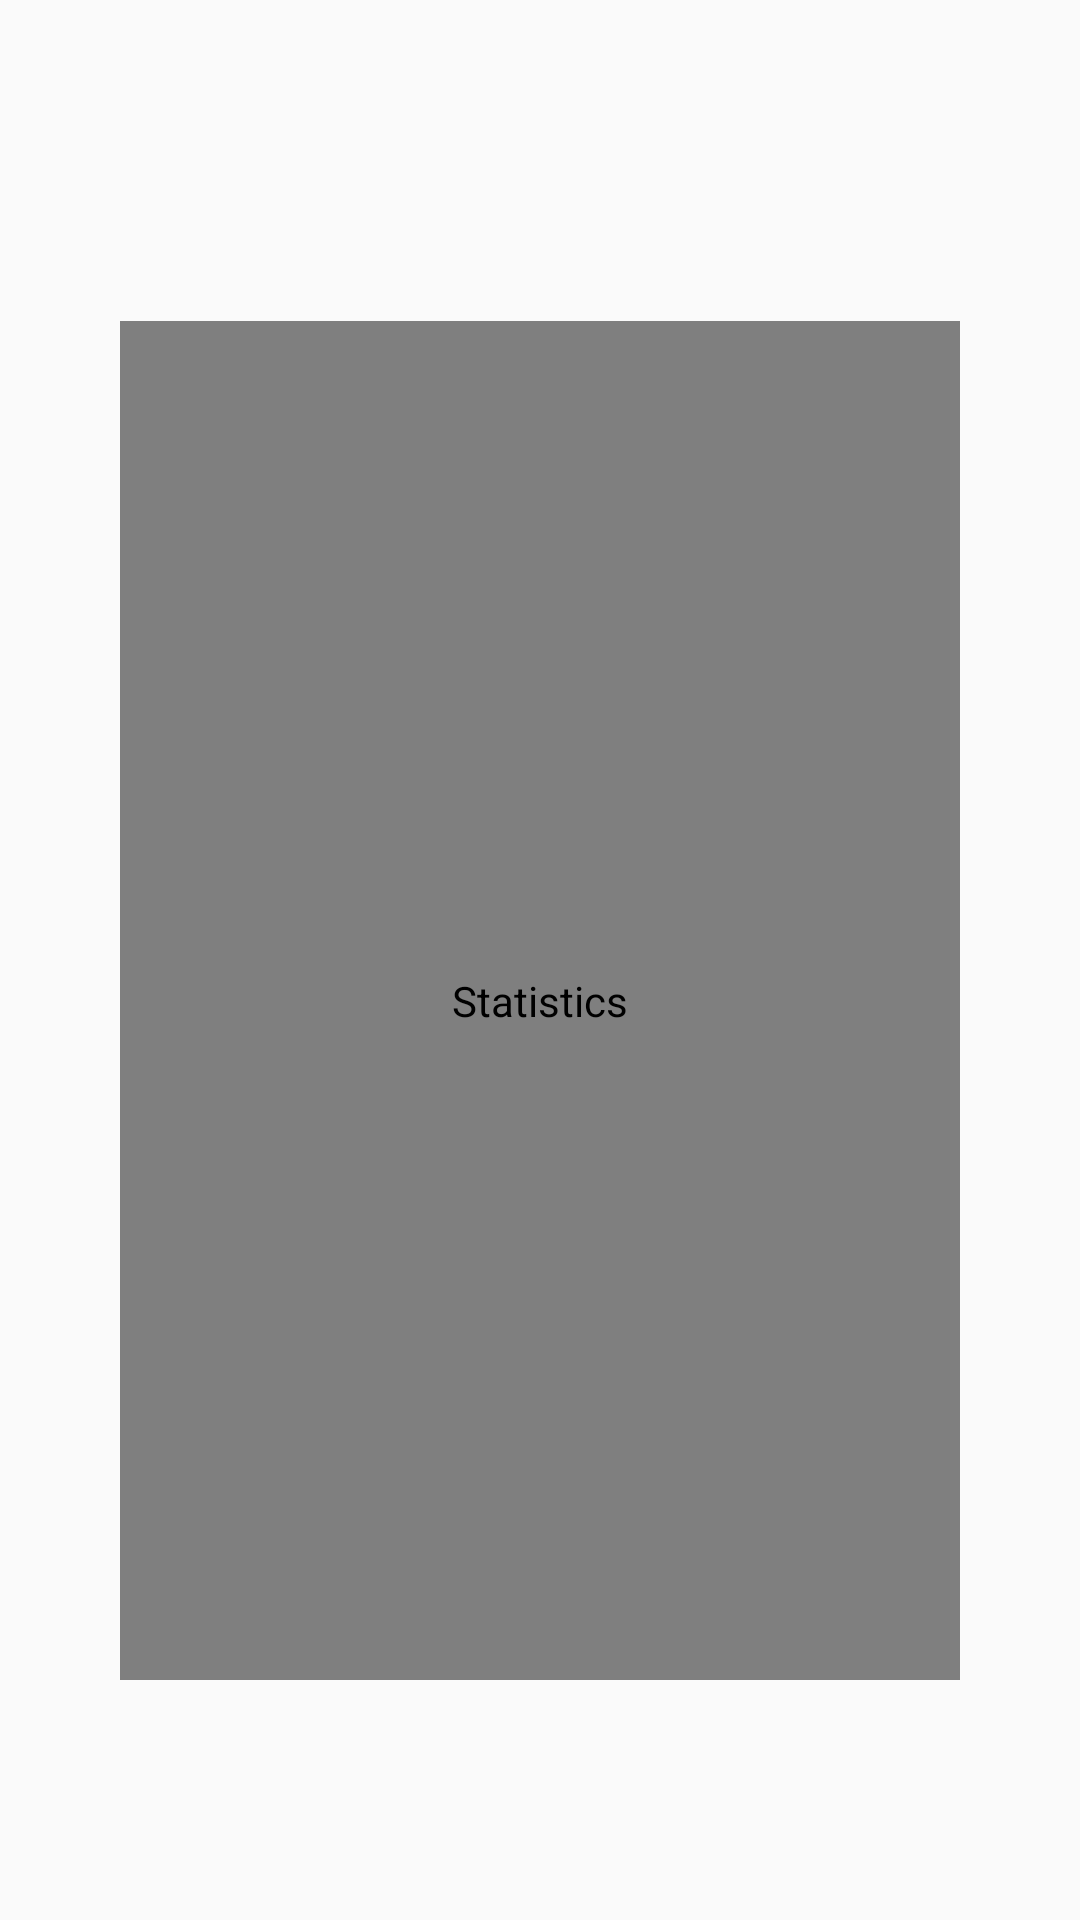

Here is an Android app screen rendered from its layout file. Give the layout XML and the strings, colors and styles it references.
<!-- AndroidManifest.xml: application theme AppTheme -->
<!-- res/layout/fragment_statistics.xml -->
<?xml version="1.0" encoding="utf-8"?>
<LinearLayout
    xmlns:android="http://schemas.android.com/apk/res/android"
    android:layout_width="match_parent"
    android:layout_height="match_parent"
    android:orientation="vertical" >

    <TextView
        android:id="@+id/pie_tvDate"
        android:layout_width="match_parent"
        android:layout_height="wrap_content"
        android:layout_marginTop="@dimen/marginXL"
        android:gravity="center"
        android:textSize="@dimen/todayTextSize" />

    <com.github.mikephil.charting.charts.PieChart
        android:id="@+id/pie_chart"
        android:layout_width="match_parent"
        android:layout_height="match_parent"
        android:layout_marginTop="@dimen/marginXL"
        android:layout_marginEnd="@dimen/marginXL"
        android:layout_marginStart="@dimen/marginXL"
        android:layout_marginBottom="@dimen/marginXXL"
        android:layout_gravity="center_horizontal"
        android:contentDescription="@string/statisticsDescription" />

</LinearLayout>
<!-- resources referenced by this layout -->
<resources>
  <dimen name="marginXL">40dp</dimen>
  <dimen name="marginXXL">80dp</dimen>
  <dimen name="todayTextSize">20sp</dimen>
  <string name="statisticsDescription">Statistics</string>
  <style name="AppTheme" parent="Theme.AppCompat.Light.NoActionBar">
          
          <item name="colorPrimary">@color/colorPrimary</item>
          <item name="colorPrimaryDark">@color/colorPrimaryDark</item>
          <item name="colorAccent">@color/colorAccent</item>
      </style>
  <color name="colorPrimary">#008577</color>
  <color name="colorPrimaryDark">#00574B</color>
  <color name="colorAccent">#D81B60</color>
</resources>
